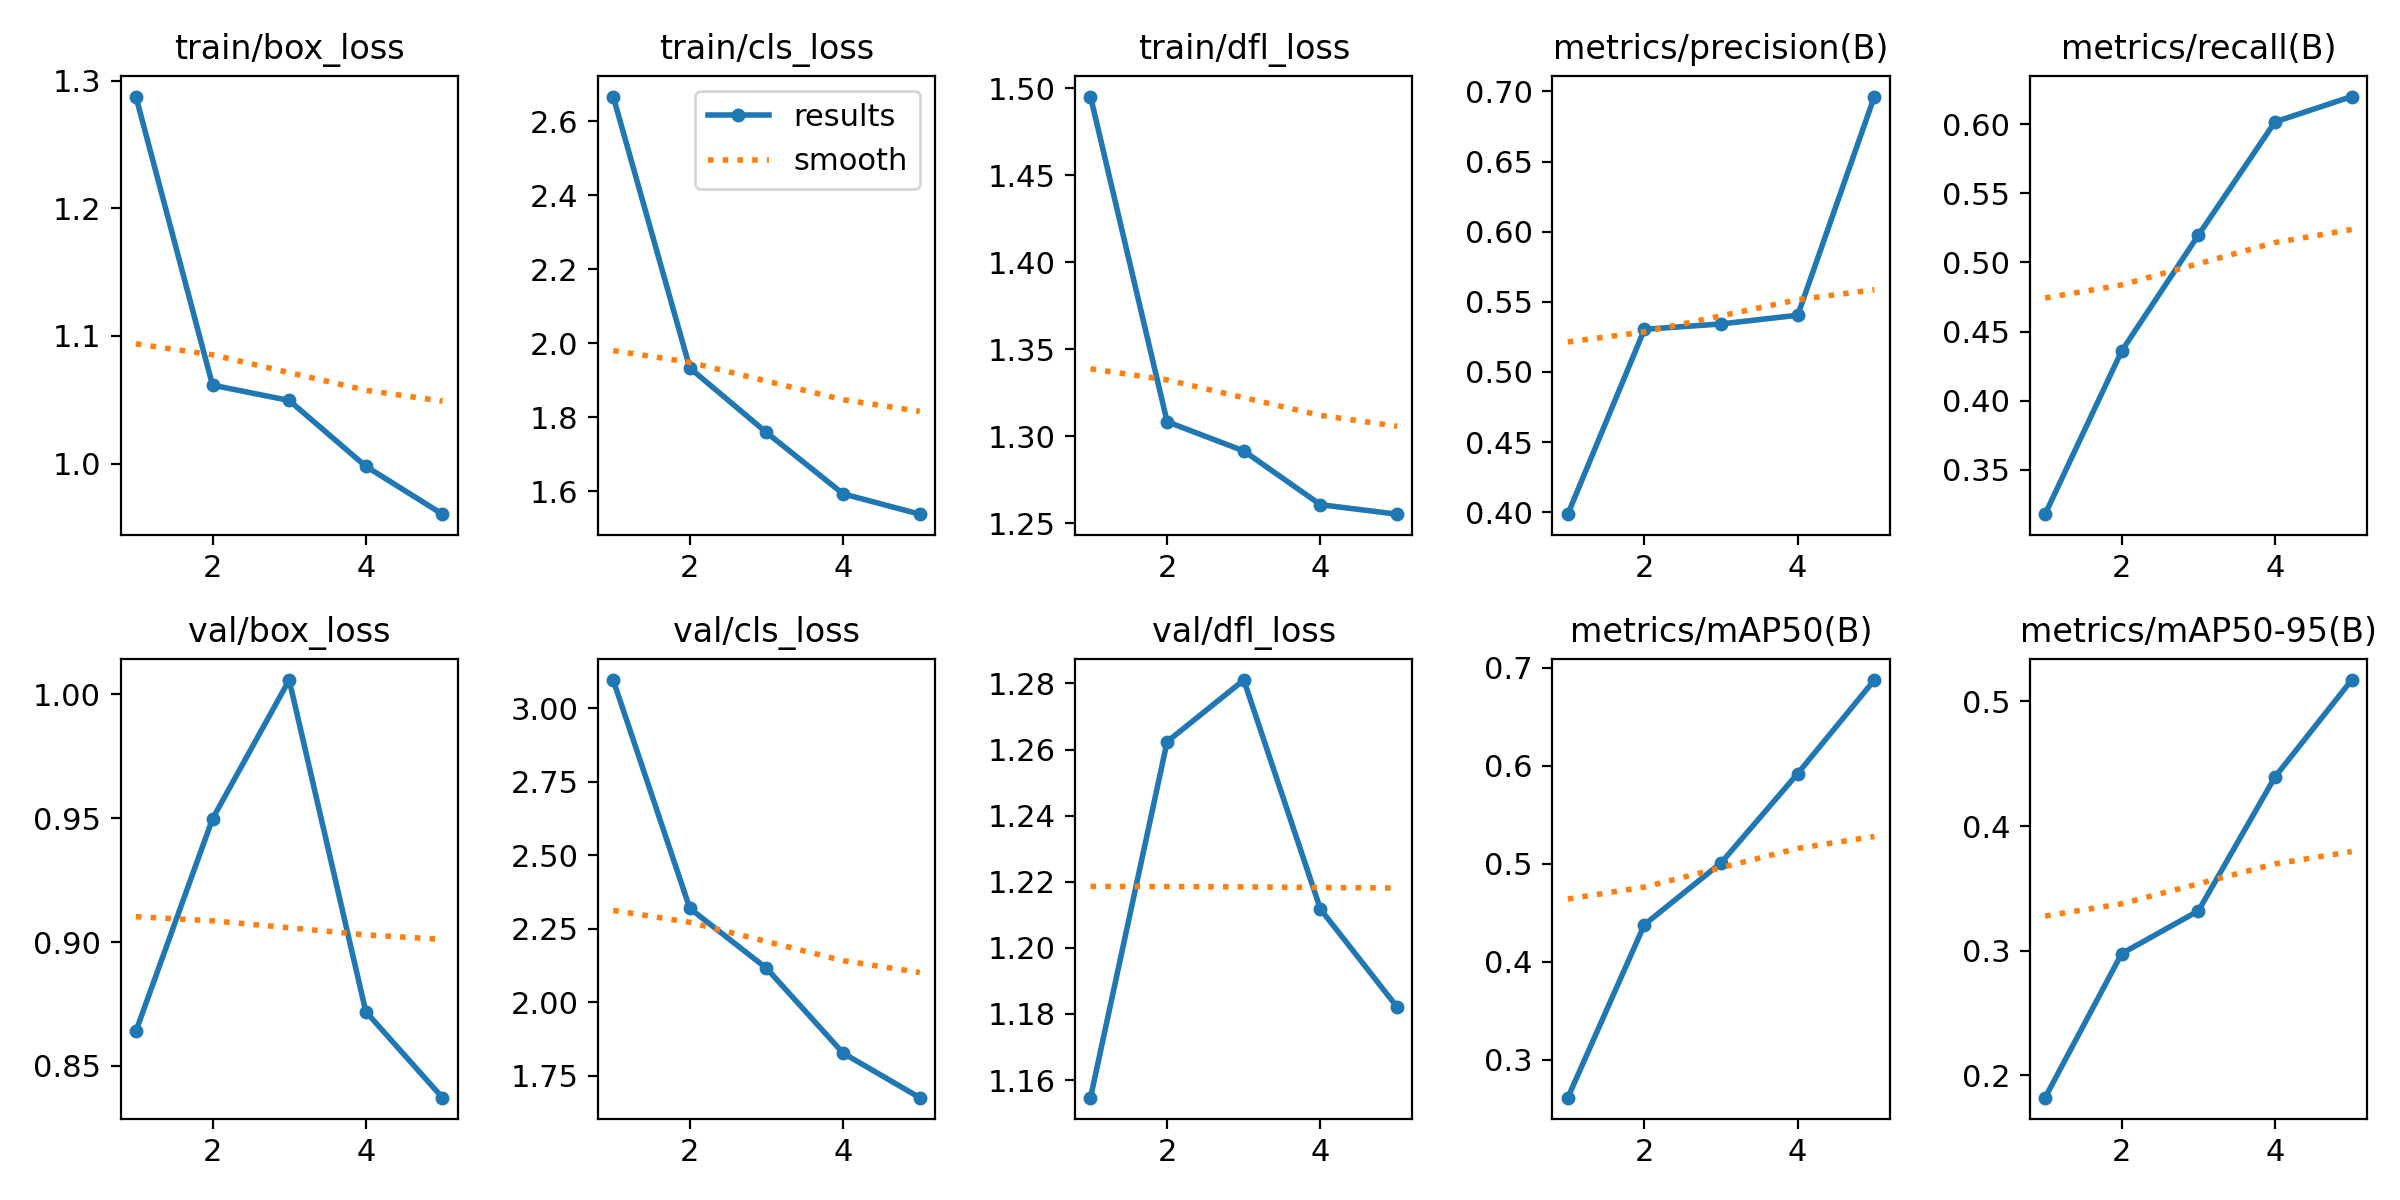

The file beside this chart, header and first rows:
epoch, time, train/box_loss, train/cls_loss, train/dfl_loss, metrics/precision(B), metrics/recall(B), metrics/mAP50(B), metrics/mAP50-95(B), val/box_loss, val/cls_loss, val/dfl_loss, lr/pg0, lr/pg1, lr/pg2
1, 148.9, 1.288, 2.666, 1.495, 0.3986, 0.318, 0.2615, 0.182, 0.864, 3.096, 1.155, 0.0004623, 0.0004623, 0.0004623
2, 296.9, 1.061, 1.933, 1.308, 0.5304, 0.436, 0.438, 0.2977, 0.9498, 2.319, 1.262, 0.0007528, 0.0007528, 0.0007528
3, 454.8, 1.049, 1.758, 1.291, 0.5342, 0.5197, 0.501, 0.3319, 1.006, 2.116, 1.281, 0.0008547, 0.0008547, 0.0008547
4, 611.2, 0.9978, 1.593, 1.261, 0.5404, 0.6015, 0.5921, 0.4395, 0.8719, 1.827, 1.212, 0.0005802, 0.0005802, 0.0005802
5, 760.1, 0.9603, 1.538, 1.255, 0.6963, 0.6199, 0.6874, 0.5172, 0.8372, 1.676, 1.182, 0.0002972, 0.0002972, 0.0002972
